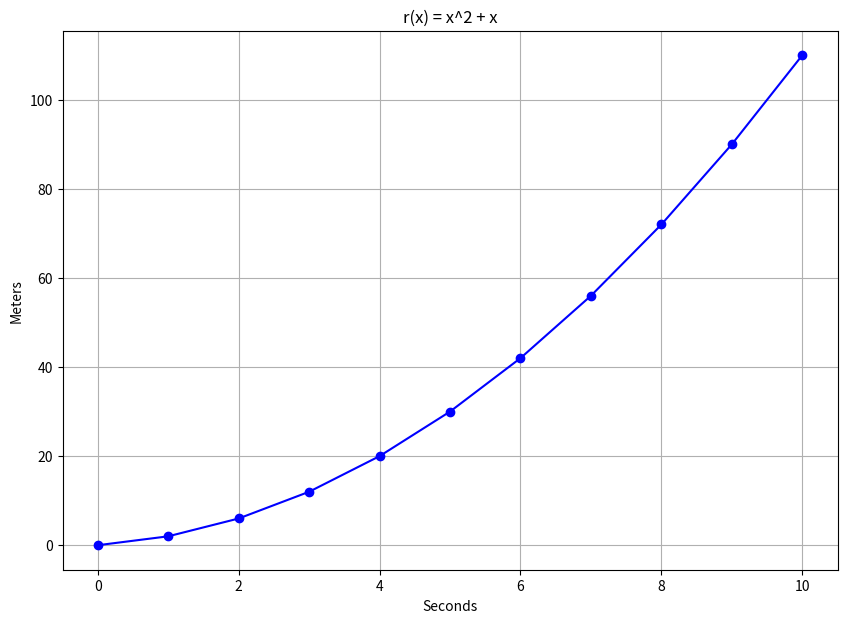

The matplotlib source for this figure: (Note: this script raises an exception after producing the figure.)
def r(x):
  return x**2 + x

if __name__ =='__main__':
  from matplotlib import pyplot as plt
  import numpy as np

  x = np.array(range(0, 10+1))

  plt.figure(figsize=(10, 7))
  plt.plot(x, r(x), color='blue', marker='o')
  plt.title("r(x) = x^2 + x")
  plt.xlabel('Seconds')
  plt.ylabel('Meters')
  plt.grid()
  plt.savefig("../images/plot-02.png", format='png')
  plt.show()
